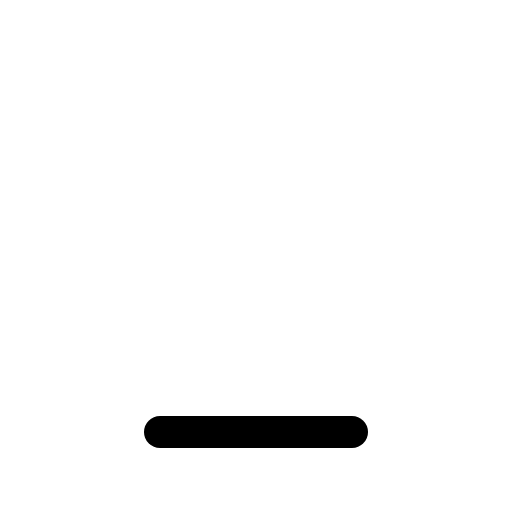
t = 0.00 s
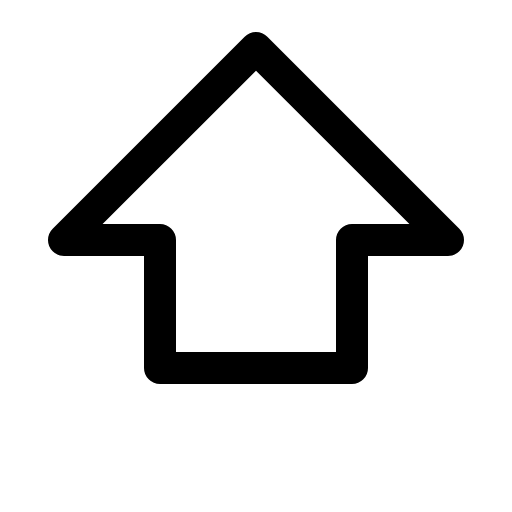
t = 0.30 s
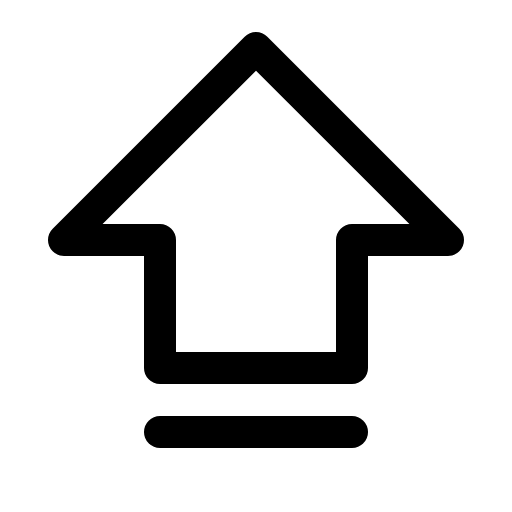
t = 0.68 s
t = 1.05 s: frame unchanged from t = 0.68 s, image omitted
t = 1.43 s: frame unchanged from t = 0.68 s, image omitted

The animated SVG that drew these frames (rendered in a browser with its animation timeline set to each time). Animation: 1 CSS @keyframes rule; one cycle of 1.80 s, repeats indefinitely.

<svg xmlns="http://www.w3.org/2000/svg" viewBox="0 0 256 256">
  <style>
    .draw-line {
      stroke-dasharray: 2000;
      stroke-dashoffset: 0;
    }
    svg:hover .draw-line {
      animation: phosphor-draw-in 1.5s ease-in-out infinite alternate;
    }
    @keyframes phosphor-draw-in {
      0%   { stroke-dashoffset: 2000; }
      100% { stroke-dashoffset: 0; }
    }
  </style><rect width="256" height="256" fill="none"/><polygon points="32 120 128 24 224 120 176 120 176 184 80 184 80 120 32 120" fill="none" stroke="currentColor" stroke-linecap="round" stroke-linejoin="round" stroke-width="16" class="draw-line" pathLength="1" style="animation-delay: 0s"/><line x1="176" y1="216" x2="80" y2="216" fill="none" stroke="currentColor" stroke-linecap="round" stroke-linejoin="round" stroke-width="16" class="draw-line" pathLength="1" style="animation-delay: 0.3s"/></svg>
